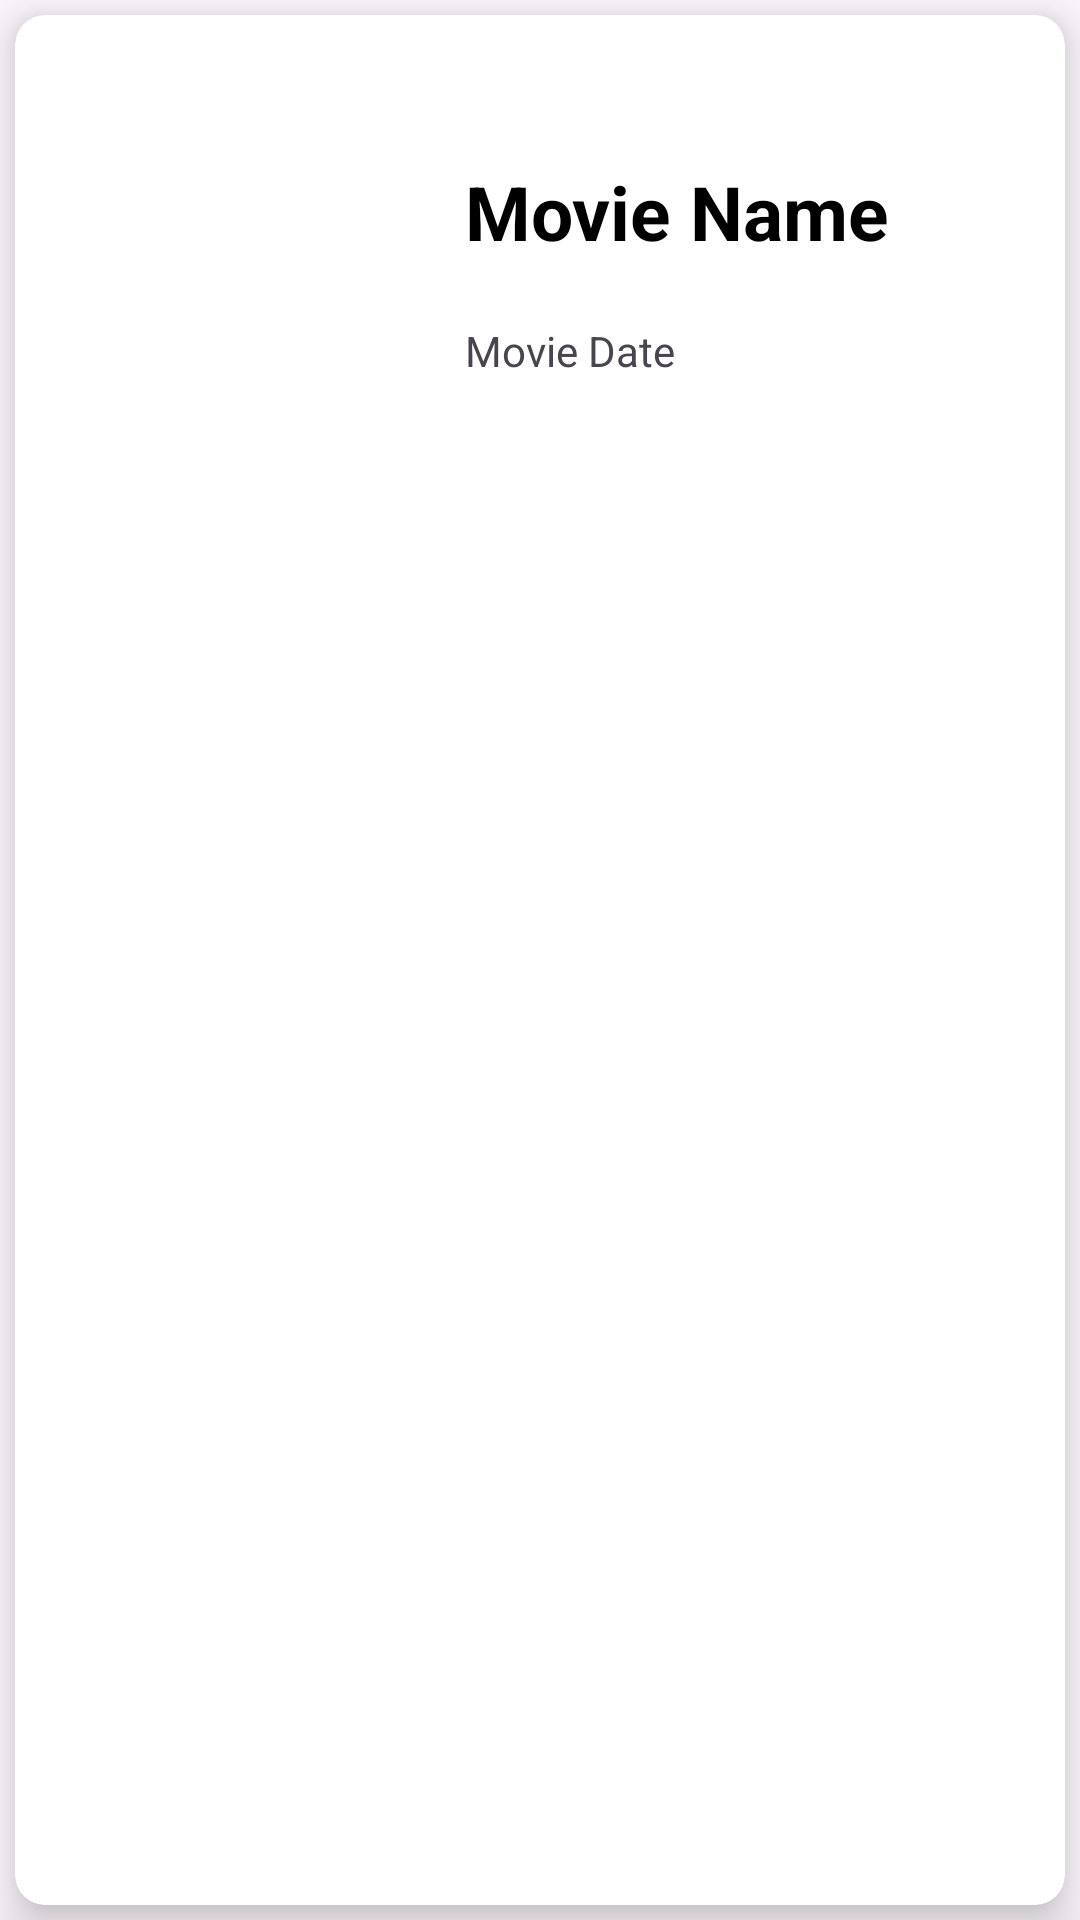

Android layout source for this screen:
<!-- AndroidManifest.xml: application theme Theme.MoviesAppEchouaibi -->
<!-- res/layout/movie_item_list.xml -->
<?xml version="1.0" encoding="utf-8"?>
<LinearLayout
    xmlns:android="http://schemas.android.com/apk/res/android"
    android:layout_width="match_parent"
    xmlns:app="http://schemas.android.com/apk/res-auto"
    android:orientation="vertical"
    android:layout_height="wrap_content">
    <androidx.cardview.widget.CardView
        app:cardElevation="10dp"
        app:cardCornerRadius="10dp"
        android:layout_margin="5dp"
        app:cardBackgroundColor="#FFFFFF"
        android:layout_width="match_parent"
        android:layout_height="match_parent">
        <LinearLayout
            android:orientation="horizontal"
            android:layout_width="match_parent"
            android:layout_height="wrap_content">
            <ImageView
                android:layout_margin="10dp"
                android:src="@drawable/avatar"
                android:id="@+id/imageview"
                android:layout_width="120dp"
                android:layout_height="150dp"/>
            <LinearLayout
                android:layout_weight="1"
                android:gravity="center"
                android:orientation="vertical"
                android:layout_width="match_parent"
                android:layout_height="match_parent">
                <TextView
                    android:id="@+id/textName"
                    android:textColor="#000"
                    android:textStyle="bold"
                    android:textSize="25sp"
                    android:layout_margin="10dp"
                    android:text="Movie Name"
                    android:layout_width="match_parent"
                    android:layout_height="wrap_content"/>
                <TextView
                    android:id="@+id/textdate"
                    android:layout_margin="10dp"
                    android:text="Movie Date"
                    android:layout_width="match_parent"
                    android:layout_height="wrap_content"/>
            </LinearLayout>
        </LinearLayout>
    </androidx.cardview.widget.CardView>
</LinearLayout>
<!-- resources referenced by this layout -->
<resources>
  <style name="Theme.MoviesAppEchouaibi" parent="Base.Theme.MoviesAppEchouaibi" />
  <style name="Base.Theme.MoviesAppEchouaibi" parent="Theme.Material3.DayNight.NoActionBar">
          
          
      </style>
</resources>
